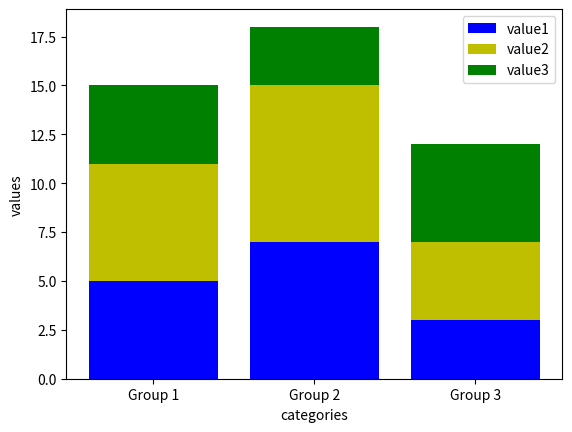

Write the Python code that produced this figure.
import matplotlib.pyplot as plt

print("-----Exercise 8-------")

import numpy as np
categories = ['Group 1', 'Group 2', 'Group 3']
value1 =np.array( [5, 7, 3])
value2 = np.array([6, 8, 4])
value3 = np.array([4, 3, 5])



plt.bar(categories,value1,color="b",label="value1")
plt.bar(categories,value2,bottom=value1,color="y",label="value2")
plt.bar(categories,value3,bottom=value1+value2,color="g",label="value3")


plt.xlabel("categories")
plt.ylabel("values")
plt.legend()




plt.show()
